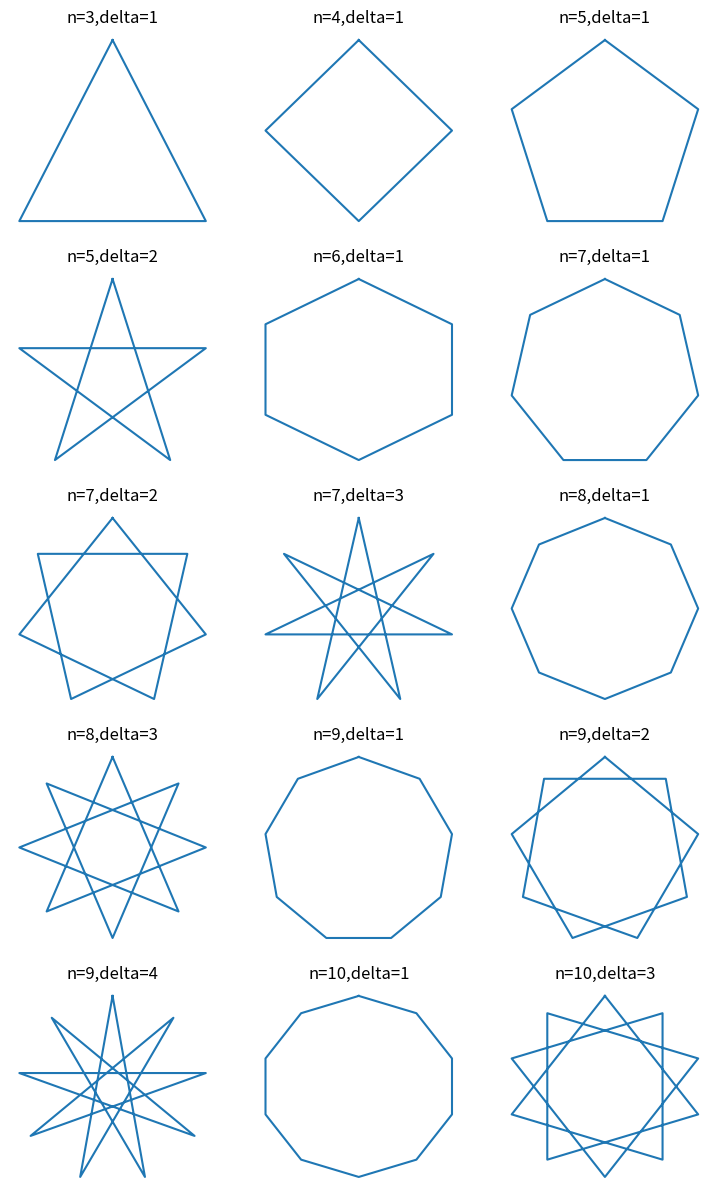

Write the Python code that produced this figure.
import matplotlib.pyplot as plt
import numpy as np


def get(n):
    ans = [1]
    for i in range(2, int(np.ceil(n / 2))):
        if np.gcd(n, i) == 1:
            ans.append(i)
    return ans


data_list = []
for n in range(3, 11):
    for delta in get(n):
        print(n, delta)
        angle = np.linspace(0, 2 * np.pi, n + 1)
        y = np.cos(angle)
        x = np.sin(angle)
        ind = np.arange(0, n + 1, 1) * delta % n
        data_list.append((x[ind], y[ind], f"n={n},delta={delta}"))
row = int(len(data_list) ** 0.5)
row = min(row, 4)
print(data_list)
col = int(np.floor(len(data_list) / row))
fig, axes = plt.subplots(col, row)
fig.set_size_inches(3 * row, 3 * col)
if type(axes) != np.ndarray:
    axes = np.array([axes])
axes = axes.reshape(-1)
for (x, y, title), a in zip(data_list, axes):
    a.plot(x, y)
    a.set_title(title)
    a.axis("off")
plt.show()
